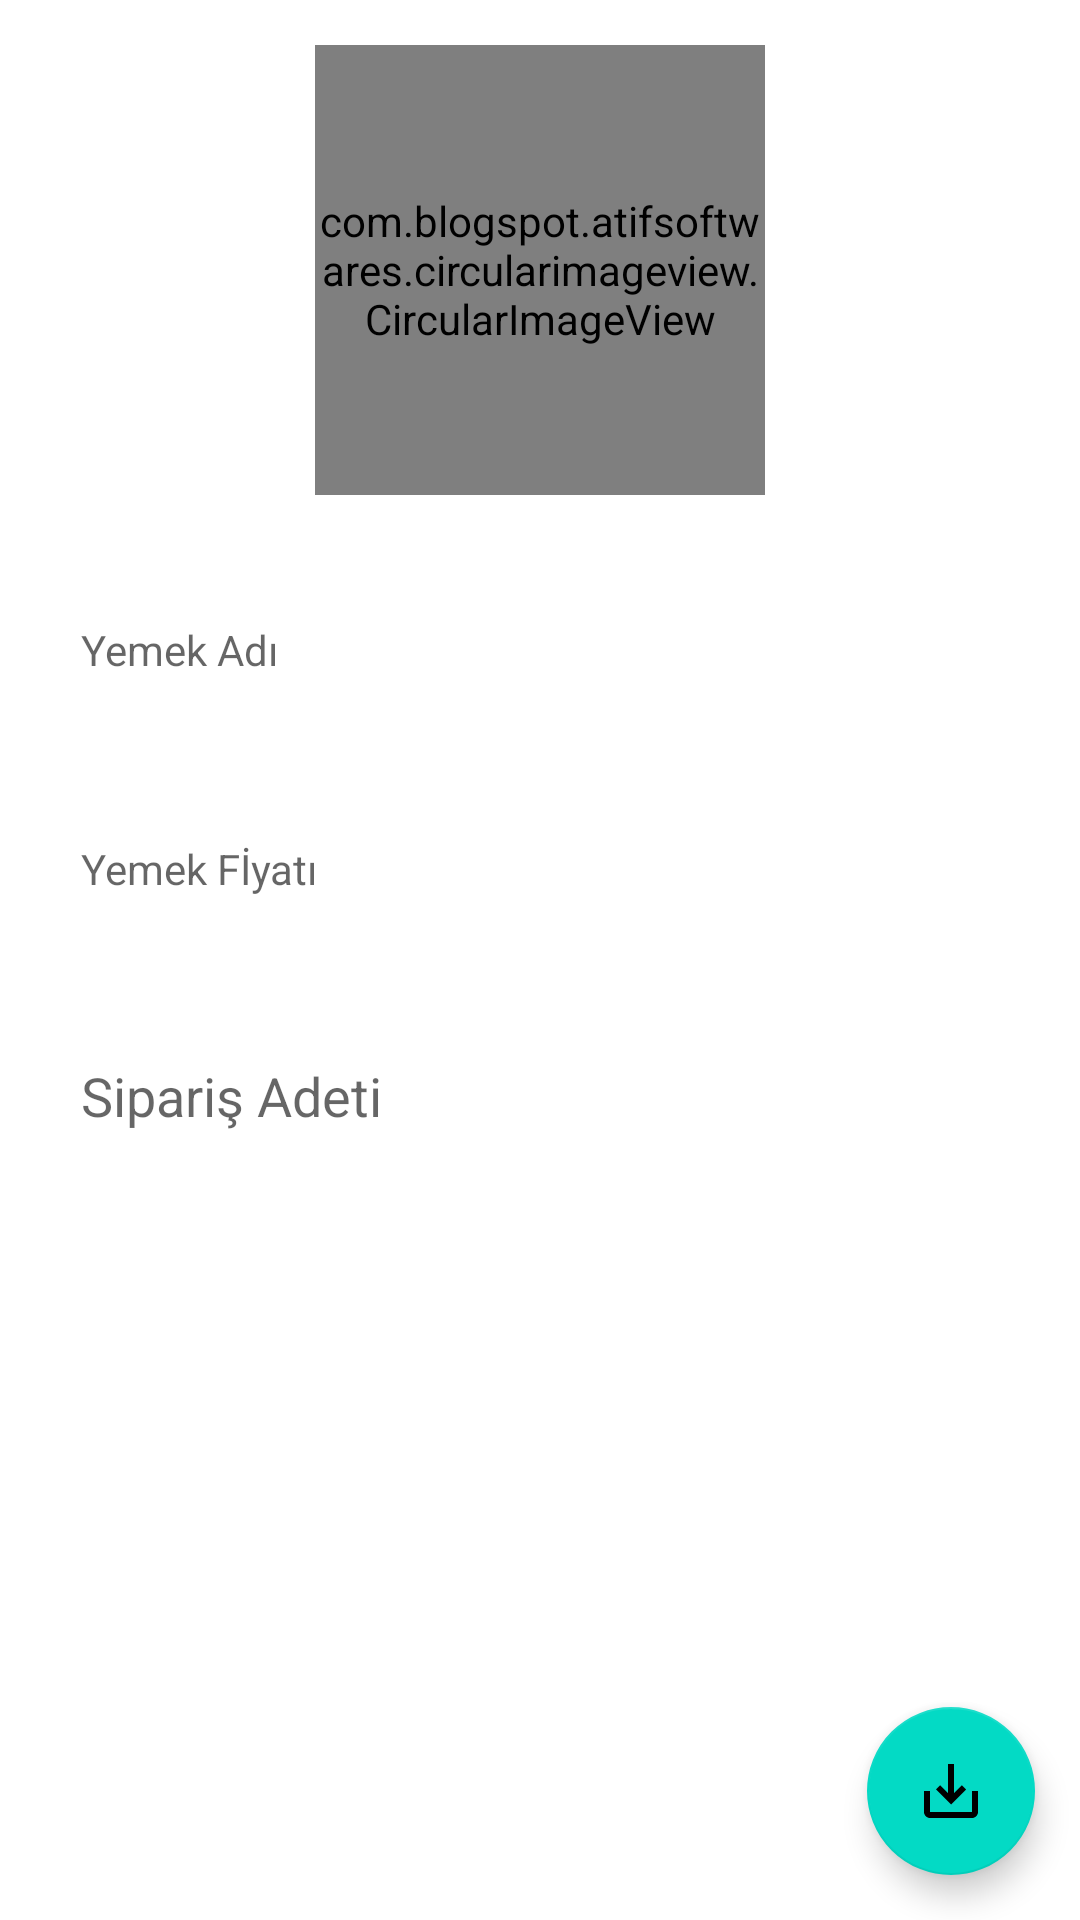

Produce the Android XML layout that renders to this screen, including the resource entries it uses.
<!-- AndroidManifest.xml: application theme Theme.YemekSiparisi -->
<!-- res/layout/activity_sepet.xml -->
<?xml version="1.0" encoding="utf-8"?>
<RelativeLayout xmlns:android="http://schemas.android.com/apk/res/android"
    xmlns:app="http://schemas.android.com/apk/res-auto"
    xmlns:tools="http://schemas.android.com/tools"
    android:layout_width="match_parent"
    android:layout_height="match_parent"
    tools:context=".YemekKayitGuncelleActivity">

    <com.blogspot.atifsoftwares.circularimageview.CircularImageView
        android:id="@+id/sptyemekresmi"
        android:layout_width="150dp"
        android:layout_height="150dp"
        android:src="@drawable/anayemekler"
        app:c_border_color="@color/black"
        app:c_border="true"
        app:c_border_width="2dp"
        android:layout_margin="15dp"
        android:layout_centerHorizontal="true"
        android:scaleType="centerCrop"/>

    <TextView
        android:id="@+id/siparis_yemekadi"
        android:layout_below="@id/sptyemekresmi"
        android:layout_width="match_parent"
        android:layout_height="wrap_content"
        android:padding="12dp"
        android:background="@android:color/transparent"
        android:layout_margin="15dp"
        android:hint="Yemek Adı"/>

    <TextView
        android:id="@+id/siparis_fiyat"
        android:layout_below="@id/siparis_yemekadi"
        android:layout_width="match_parent"
        android:layout_height="wrap_content"
        android:padding="12dp"
        android:background="@android:color/transparent"
        android:layout_margin="15dp"
        android:hint="Yemek Fİyatı"/>
    <EditText
        android:layout_width="match_parent"
        android:layout_height="wrap_content"
        android:layout_below="@id/siparis_fiyat"
        android:padding="12dp"
        android:background="@android:color/transparent"
        android:layout_margin="15dp"
        android:id="@+id/siparisadet"
        android:hint="Sipariş Adeti"/>

    <com.google.android.material.floatingactionbutton.FloatingActionButton
        android:id="@+id/siparisbtn"
        android:layout_width="wrap_content"
        android:layout_height="wrap_content"
        android:layout_alignParentBottom="true"
        android:layout_alignParentEnd="true"
        android:layout_margin="15dp"
        android:src="@drawable/ic_baseline_save_alt_24"
        android:layout_alignParentRight="true" />

</RelativeLayout>
<!-- resources referenced by this layout -->
<resources>
  <!-- drawable anayemekler: jpg bitmap (drawable, 124816 bytes) -->
  <!-- drawable ic_baseline_save_alt_24 (drawable) -->
  <vector android:height="24dp" android:tint="#FF2723"
      android:viewportHeight="24" android:viewportWidth="24"
      android:width="24dp" xmlns:android="http://schemas.android.com/apk/res/android">
      <path android:fillColor="@android:color/white" android:pathData="M19,12v7L5,19v-7L3,12v7c0,1.1 0.9,2 2,2h14c1.1,0 2,-0.9 2,-2v-7h-2zM13,12.67l2.59,-2.58L17,11.5l-5,5 -5,-5 1.41,-1.41L11,12.67L11,3h2z"/>
  </vector>
  <style name="Theme.YemekSiparisi" parent="Theme.MaterialComponents.DayNight.DarkActionBar">
          
          <item name="colorPrimary">@color/purple_500</item>
          <item name="colorPrimaryVariant">@color/purple_700</item>
          <item name="colorOnPrimary">@color/white</item>
          
          <item name="colorSecondary">@color/teal_200</item>
          <item name="colorSecondaryVariant">@color/teal_700</item>
          <item name="colorOnSecondary">@color/black</item>
          
          <item name="android:statusBarColor" tools:targetApi="l">?attr/colorPrimaryVariant</item>
          
      </style>
  <!-- not gathered from this repository: default colours our renderer supplied (Android Studio template values) -->
  <color name="purple_500">#FF6200EE</color>
  <color name="purple_700">#FF3700B3</color>
  <color name="teal_200">#FF03DAC5</color>
  <color name="teal_700">#FF018786</color>
  <color name="black">#FF000000</color>
  <color name="white">#FFFFFFFF</color>
</resources>
